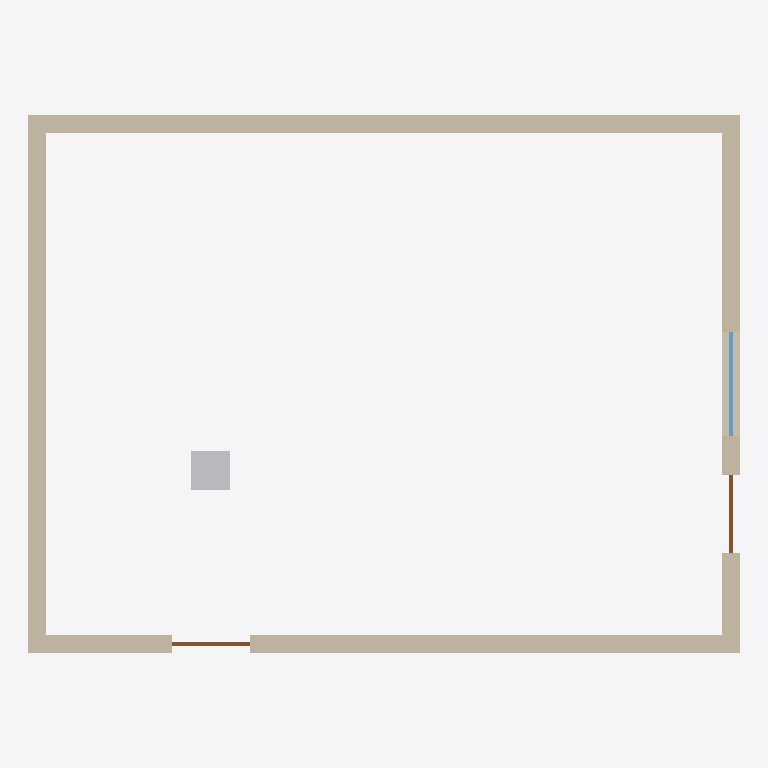
Plan cut of the same IFC building model at storey 'Level 1' (level 0.00 m, cut at 1.40 m), seen from above with north up, elements coloured by IFC class: 4 walls (beige), 2 doors (brown), 1 other element (light grey), 1 window (light blue). Cut surfaces are drawn darker.
Extent 8.2 m × 6.2 m × 3.0 m (x, y, z). Storeys (2): Level 1 at 0.00 m; Level 2 at 3.00 m. Elements (8): 4 IfcWall, 2 IfcDoor, 1 IfcFurniture, 1 IfcWindow.

HEADER;
FILE_DESCRIPTION(('ViewDefinition [DesignTransferView]'),'2;1');
FILE_NAME('Project.ifc','TT',(''),(''),'BIMCraft 0.10.0','BIMCraft 0.10.0','');
FILE_SCHEMA(('IFC4'));
ENDSEC;
DATA;
#12=IFCPROJECT('GID-1',$,'Project',$,$,$,$,(#4),#11);
#16=IFCSITE('GID-2',$,'Site',$,$,#15,$,$,.ELEMENT.,$,$,$,$,$);
#20=IFCBUILDING('GID-3',$,'Project',$,$,#19,$,$,.ELEMENT.,$,$,$);
#26=IFCBUILDINGSTOREY('GID-6',$,'Level 1',$,$,#25,$,$,.ELEMENT.,0.0);
#30=IFCBUILDINGSTOREY('GID-7',$,'Level 2',$,$,#29,$,$,.ELEMENT.,3000.0);
#109=IFCWALL('GID-15',$,'Generic - 200mm',$,'Generic - 200mm',#93,#108,'100004',.STANDARD.);
#51=IFCWALL('GID-9',$,'Generic - 200mm',$,'Generic - 200mm',#35,#50,'100002',.STANDARD.);
#138=IFCWALL('GID-18',$,'Generic - 200mm',$,'Generic - 200mm',#122,#137,'100005',.STANDARD.);
#80=IFCWALL('GID-12',$,'Generic - 200mm',$,'Generic - 200mm',#64,#79,'100003',.STANDARD.);
#201=IFCFURNITURE('GID-24',$,'Chair:450 x 450',$,'Chair:450 x 450',#173,#200,'100010',.NOTDEFINED.);
#253=IFCWINDOW('GID-34',$,'Fixed 1200 x 1500',$,'Fixed 1200 x 1500',#249,#252,'1',1500.0,1200.0,.WINDOW.,.SINGLE_PANEL.,$);
#224=IFCDOOR('GID-28',$,'Single 900 x 2100',$,'Single 900 x 2100',#220,#223,'1',2100.0,900.0,.DOOR.,.SINGLE_SWING_LEFT.,$);
#282=IFCDOOR('GID-40',$,'Single 900 x 2100',$,'Single 900 x 2100',#278,#281,'2',2100.0,900.0,.DOOR.,.SINGLE_SWING_LEFT.,$);
ENDSEC;
